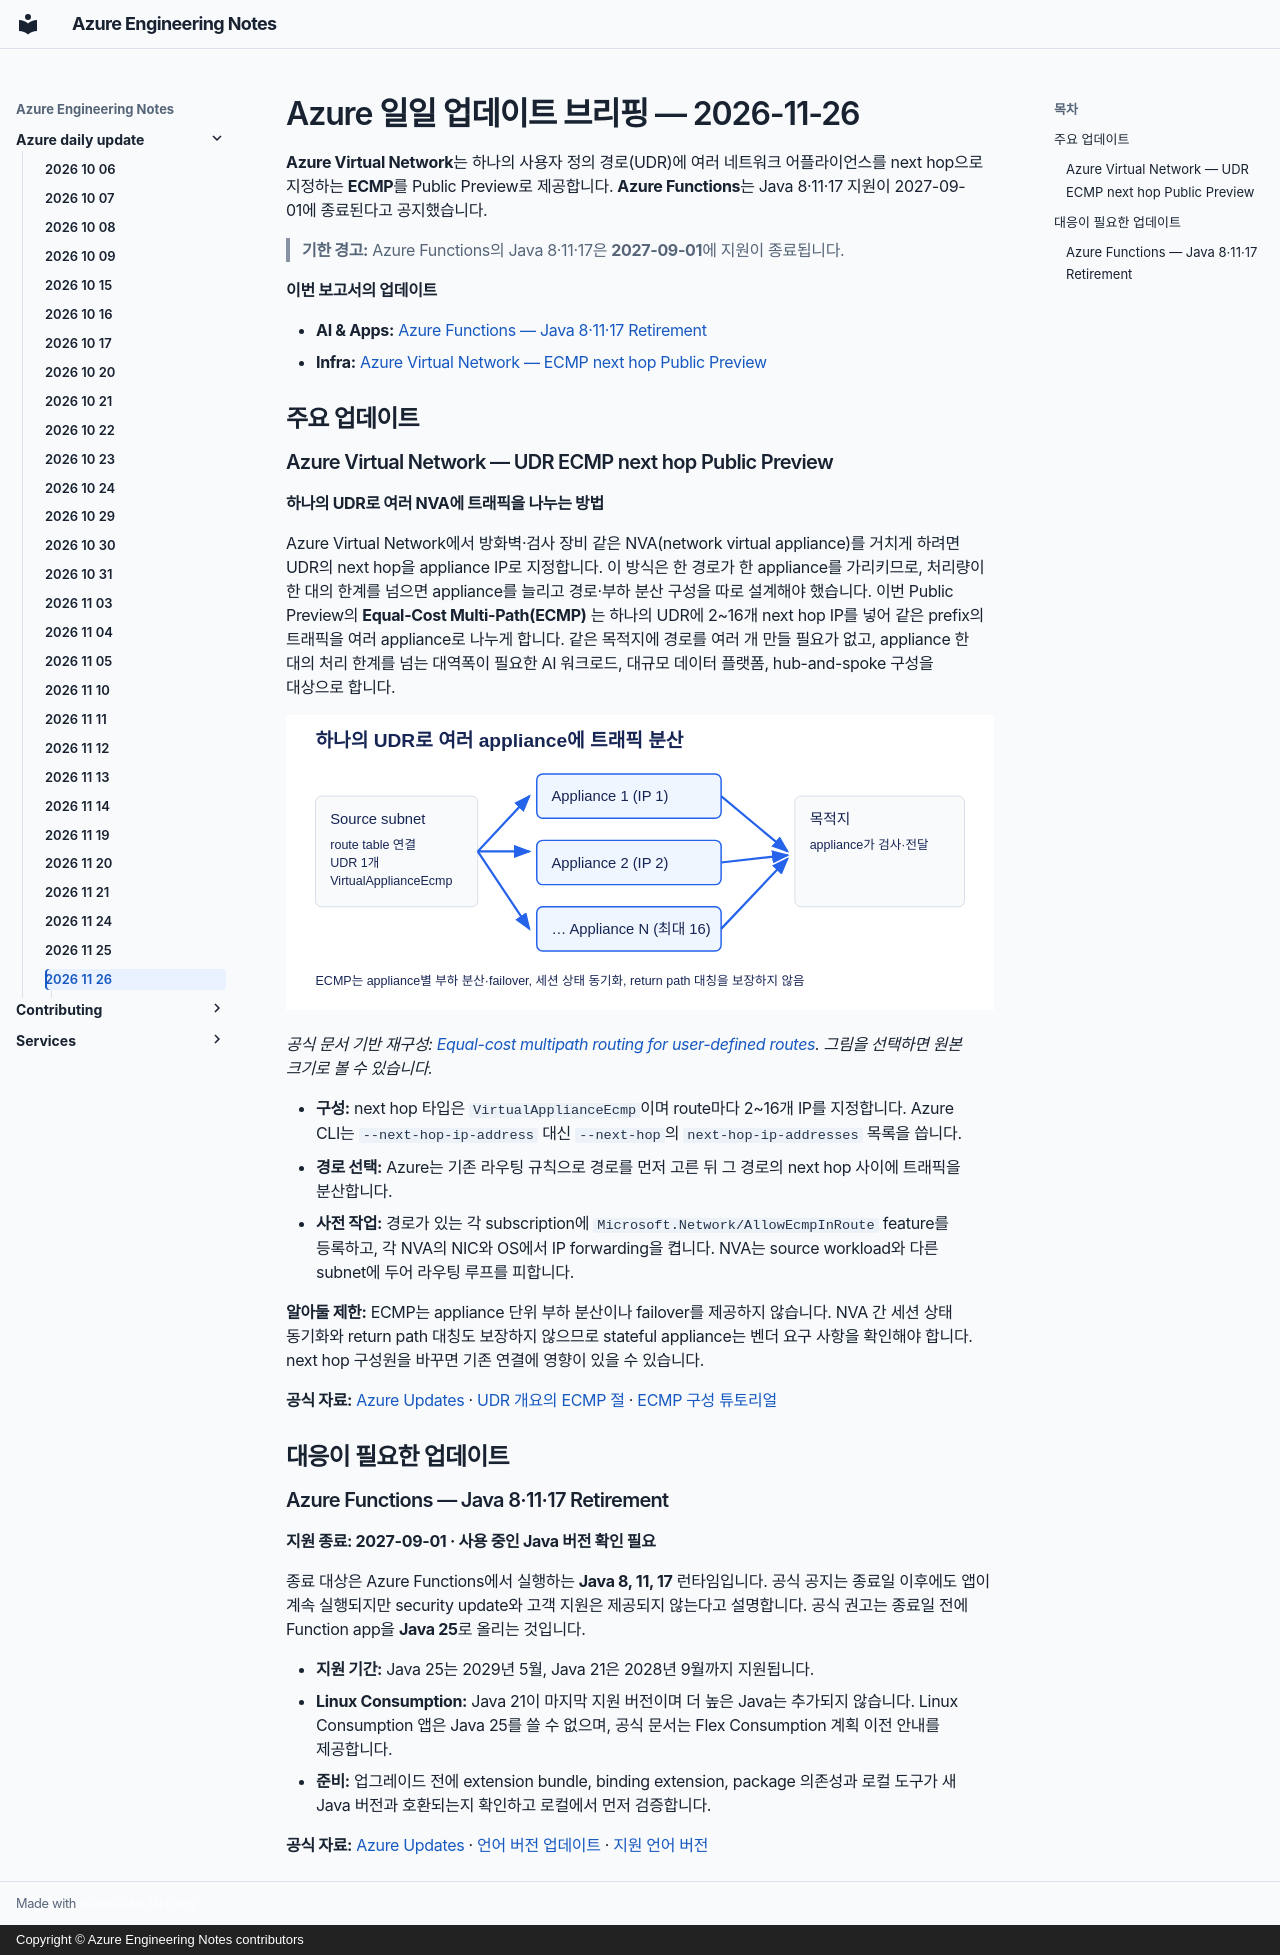

repository: daeungo1/devguidesample · page: azure-daily-update/2026-11-26/index.html · generator: mkdocs · copyright: Copyright © Azure Engineering Notes contributors

---
title: Azure Daily Update — 2026-11-26
description: Azure Virtual Network의 단일 UDR로 최대 16개 appliance에 트래픽을 분산하는 ECMP next hop Public Preview와 Azure Functions Java 8·11·17 지원 종료 일정
report_date: 2026-11-26
generated_at: 2026-11-27T09:30:00+09:00
---

# Azure 일일 업데이트 브리핑 — 2026-11-26

**Azure Virtual Network**는 하나의 사용자 정의 경로(UDR)에 여러 네트워크 어플라이언스를 next hop으로
지정하는 **ECMP**를 Public Preview로 제공합니다. **Azure Functions**는 Java 8·11·17 지원이
2027-09-01에 종료된다고 공지했습니다.

> **기한 경고:** Azure Functions의 Java 8·11·17은 **2027-09-01**에 지원이 종료됩니다.

**이번 보고서의 업데이트**

- **AI & Apps:** [Azure Functions — Java 8·11·17 Retirement](#functions-java-retirement)
- **Infra:** [Azure Virtual Network — ECMP next hop Public Preview](#vnet-ecmp)

## 주요 업데이트

### Azure Virtual Network — UDR ECMP next hop Public Preview { #vnet-ecmp }

**하나의 UDR로 여러 NVA에 트래픽을 나누는 방법**

Azure Virtual Network에서 방화벽·검사 장비 같은 NVA(network virtual appliance)를 거치게 하려면
UDR의 next hop을 appliance IP로 지정합니다. 이 방식은 한 경로가 한 appliance를 가리키므로,
처리량이 한 대의 한계를 넘으면 appliance를 늘리고 경로·부하 분산 구성을 따로 설계해야 했습니다.
이번 Public Preview의 **Equal-Cost Multi-Path(ECMP)** 는 하나의 UDR에 2~16개 next hop IP를 넣어
같은 prefix의 트래픽을 여러 appliance로 나누게 합니다. 같은 목적지에 경로를 여러 개 만들 필요가 없고,
appliance 한 대의 처리 한계를 넘는 대역폭이 필요한 AI 워크로드, 대규모 데이터 플랫폼,
hub-and-spoke 구성을 대상으로 합니다.

[![source subnet의 하나의 UDR이 VirtualApplianceEcmp로 2~16개 appliance에 트래픽을 분산하는 구성](images/ecmp-route.svg)](images/ecmp-route.svg)

*공식 문서 기반 재구성:
[Equal-cost multipath routing for user-defined routes](https://learn.microsoft.com/azure/virtual-network/virtual-networks-udr-overview#equal-cost-multipath-routing-for-user-defined-routes-public-preview).
그림을 선택하면 원본 크기로 볼 수 있습니다.*

- **구성:** next hop 타입은 `VirtualApplianceEcmp`이며 route마다 2~16개 IP를 지정합니다.
  Azure CLI는 `--next-hop-ip-address` 대신 `--next-hop`의 `next-hop-ip-addresses` 목록을 씁니다.
- **경로 선택:** Azure는 기존 라우팅 규칙으로 경로를 먼저 고른 뒤 그 경로의 next hop 사이에 트래픽을 분산합니다.
- **사전 작업:** 경로가 있는 각 subscription에 `Microsoft.Network/AllowEcmpInRoute` feature를 등록하고,
  각 NVA의 NIC와 OS에서 IP forwarding을 켭니다. NVA는 source workload와 다른 subnet에 두어
  라우팅 루프를 피합니다.

**알아둘 제한:** ECMP는 appliance 단위 부하 분산이나 failover를 제공하지 않습니다.
NVA 간 세션 상태 동기화와 return path 대칭도 보장하지 않으므로 stateful appliance는 벤더 요구 사항을
확인해야 합니다. next hop 구성원을 바꾸면 기존 연결에 영향이 있을 수 있습니다.

**공식 자료:**
[Azure Updates](https://azure.microsoft.com/updates?id=582326) ·
[UDR 개요의 ECMP 절](https://learn.microsoft.com/azure/virtual-network/virtual-networks-udr-overview#equal-cost-multipath-routing-for-user-defined-routes-public-preview) ·
[ECMP 구성 튜토리얼](https://learn.microsoft.com/azure/virtual-network/tutorial-create-route-table#configure-ecmp-routing-optional)

## 대응이 필요한 업데이트

### Azure Functions — Java 8·11·17 Retirement { #functions-java-retirement }

**지원 종료: 2027-09-01 · 사용 중인 Java 버전 확인 필요**

종료 대상은 Azure Functions에서 실행하는 **Java 8, 11, 17** 런타임입니다.
공식 공지는 종료일 이후에도 앱이 계속 실행되지만 security update와 고객 지원은 제공되지 않는다고 설명합니다.
공식 권고는 종료일 전에 Function app을 **Java 25**로 올리는 것입니다.

- **지원 기간:** Java 25는 2029년 5월, Java 21은 2028년 9월까지 지원됩니다.
- **Linux Consumption:** Java 21이 마지막 지원 버전이며 더 높은 Java는 추가되지 않습니다.
  Linux Consumption 앱은 Java 25를 쓸 수 없으며, 공식 문서는 Flex Consumption 계획 이전 안내를 제공합니다.
- **준비:** 업그레이드 전에 extension bundle, binding extension, package 의존성과 로컬 도구가
  새 Java 버전과 호환되는지 확인하고 로컬에서 먼저 검증합니다.

**공식 자료:**
[Azure Updates](https://azure.microsoft.com/updates?id=568586) ·
[언어 버전 업데이트](https://learn.microsoft.com/azure/azure-functions/update-language-versions) ·
[지원 언어 버전](https://learn.microsoft.com/azure/azure-functions/supported-languages)
